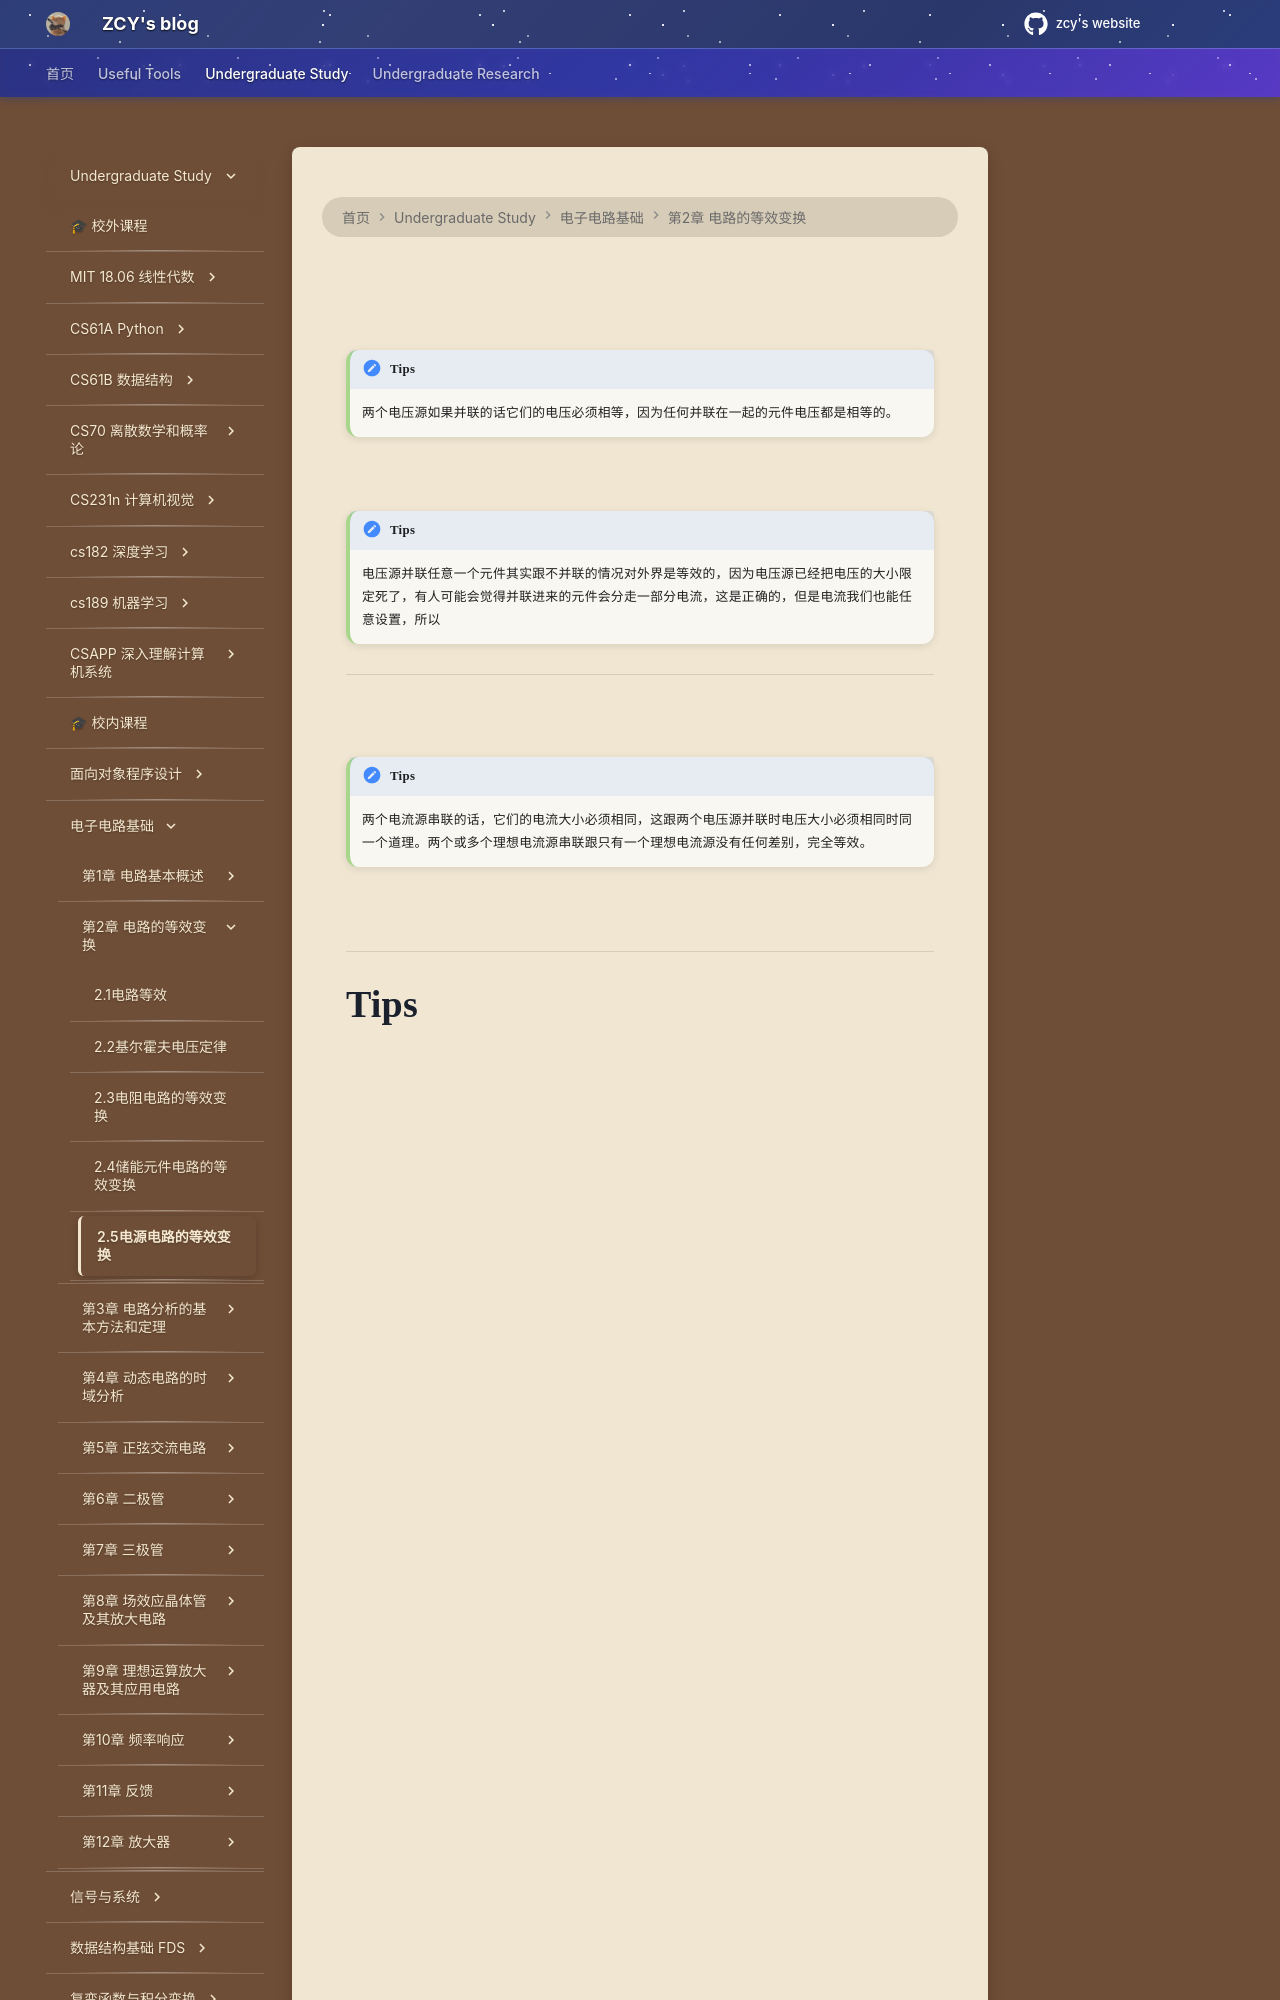

repository: mouchenmou/ZCY-s-website · page: 笔记本/电子电路基础/第2章 电路的等效变换/2.5 电源电路的等效变换/index.html · generator: mkdocs


![](附件/Pasted%20image%2020250923152642.png)
!!! tips
    两个电压源如果并联的话它们的电压必须相等，因为任何并联在一起的元件电压都是相等的。

![](附件/Pasted%20image%2020250923154445.png)
!!! tips
    电压源并联任意一个元件其实跟不并联的情况对外界是等效的，因为电压源已经把电压的大小限定死了，有人可能会觉得并联进来的元件会分走一部分电流，这是正确的，但是电流我们也能任意设置，所以

---

![](附件/Pasted%20image%2020250923155325.png)
!!! tips
    两个电流源串联的话，它们的电流大小必须相同，这跟两个电压源并联时电压大小必须相同时同一个道理。两个或多个理想电流源串联跟只有一个理想电流源没有任何差别，完全等效。

![](附件/Pasted%20image%2020250923155721.png)

---
